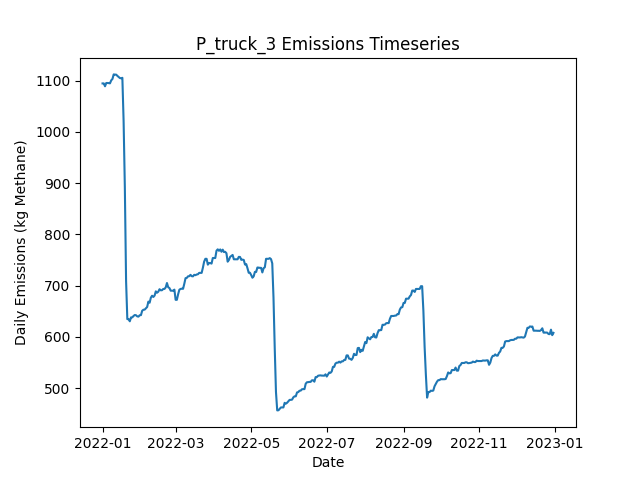

The table this chart was drawn from, first rows:
Date, Daily Emissions (Kg Methane), Daily Mitigable Emissions (Kg Methane), Daily Non-Mitigable Emissions (Kg Methan…, Daily Cost ($), Active Leaks, New Leaks, Leaks Repaired, Leaks Naturally Repaired, Leaks Tagged, Daily Repair Cost ($), Daily Natural Repair Cost ($), truck Deployment Cost ($), truck Sites flagged for Follow-Up, truck Leaks tagged for repair, truck Sites Visited, truck Travel Time (Minutes), truck Survey Time (Minutes), OGI_FU Deployment Cost ($), OGI_FU Sites flagged for Follow-Up, OGI_FU Leaks tagged for repair, OGI_FU Sites Visited, OGI_FU Travel Time (Minutes), OGI_FU Survey Time (Minutes)
2022-01-01, 1094, 821.6, 272.9, 400, 390, 391, 0, 0, 0.00000, 0.00000, 0.00000, 400, 0, , 10, 180, 270, 0.00000, , 0, 0, 0, 0
2022-01-02, 1094, 821.6, 272.9, 400, 390, 0, 0, 0, 0.00000, 0.00000, 0.00000, 400, 0, , 1, 20, 30, 0.00000, , 0, 0, 0, 0
2022-01-03, 1089, 816, 272.9, 1000, 391, 2, 0, 1, 33, 0.00000, 200, 0.00000, 9, , 0, 0, 0, 1000, , 33, 3, 120, 360
2022-01-04, 1095, 820.5, 274.8, 1000, 393, 2, 0, 0, 37, 0.00000, 0.00000, 0.00000, 1, , 0, 0, 0, 1000, , 37, 3, 120, 360
2022-01-05, 1095, 820.5, 274.8, 1000, 393, 0, 0, 0, 54, 0.00000, 0.00000, 0.00000, 0, , 0, 0, 0, 1000, , 54, 3, 120, 360
2022-01-06, 1095, 820.7, 274.4, 500, 393, 1, 0, 0, 18, 0.00000, 0.00000, 0.00000, 0, , 0, 0, 0, 500, , 18, 1, 30, 120
2022-01-07, 1095, 820.1, 274.6, 0.00000, 391, 1, 0, 3, 0.00000, 0.00000, 600, 0.00000, 0, , 0, 0, 0, 0.00000, , 0, 0, 0, 0
2022-01-08, 1100, 817.4, 283.1, 0.00000, 392, 2, 0, 1, 0.00000, 0.00000, 200, 0.00000, 0, , 0, 0, 0, 0.00000, , 0, 0, 0, 0
2022-01-09, 1103, 820.1, 283.1, 0.00000, 393, 1, 0, 0, 0.00000, 0.00000, 0.00000, 0.00000, 0, , 0, 0, 0, 0.00000, , 0, 0, 0, 0
2022-01-10, 1112, 828.3, 283.8, 0.00000, 395, 2, 0, 0, 0.00000, 0.00000, 0.00000, 0.00000, 0, , 0, 0, 0, 0.00000, , 0, 0, 0, 0
2022-01-11, 1112, 828.3, 283.3, 0.00000, 394, 0, 0, 0, 0.00000, 0.00000, 0.00000, 0.00000, 0, , 0, 0, 0, 0.00000, , 0, 0, 0, 0
2022-01-12, 1112, 828.3, 283.3, 0.00000, 394, 0, 0, 0, 0.00000, 0.00000, 0.00000, 0.00000, 0, , 0, 0, 0, 0.00000, , 0, 0, 0, 0
2022-01-13, 1109, 825.6, 283.6, 0.00000, 394, 1, 0, 1, 0.00000, 0.00000, 200, 0.00000, 0, , 0, 0, 0, 0.00000, , 0, 0, 0, 0
2022-01-14, 1107, 825.6, 281.6, 0.00000, 393, 0, 0, 0, 0.00000, 0.00000, 0.00000, 0.00000, 0, , 0, 0, 0, 0.00000, , 0, 0, 0, 0
2022-01-15, 1105, 823, 282, 0.00000, 393, 1, 0, 1, 0.00000, 0.00000, 200, 0.00000, 0, , 0, 0, 0, 0.00000, , 0, 0, 0, 0
2022-01-16, 1105, 822.5, 282, 0.00000, 392, 0, 0, 1, 0.00000, 0.00000, 200, 0.00000, 0, , 0, 0, 0, 0.00000, , 0, 0, 0, 0
2022-01-17, 1105, 821, 284.5, 0.00000, 393, 3, 0, 2, 0.00000, 0.00000, 400, 0.00000, 0, , 0, 0, 0, 0.00000, , 0, 0, 0, 0
2022-01-18, 1021, 736.7, 284.5, 5800, 364, 0, 29, 0, 0.00000, 5800, 0.00000, 0.00000, 0, , 0, 0, 0, 0.00000, , 0, 0, 0, 0
2022-01-19, 892, 607.6, 284.5, 6800, 330, 0, 34, 0, 0.00000, 6800, 0.00000, 0.00000, 0, , 0, 0, 0, 0.00000, , 0, 0, 0, 0
2022-01-20, 708.8, 424.3, 284.5, 9800, 282, 1, 49, 0, 0.00000, 9800, 0.00000, 0.00000, 0, , 0, 0, 0, 0.00000, , 0, 0, 0, 0
2022-01-21, 634.6, 350.1, 284.5, 2800, 269, 1, 14, 0, 0.00000, 2800, 0.00000, 0.00000, 0, , 0, 0, 0, 0.00000, , 0, 0, 0, 0
2022-01-22, 634.6, 350.1, 284.5, 0.00000, 269, 0, 0, 0, 0.00000, 0.00000, 0.00000, 0.00000, 0, , 0, 0, 0, 0.00000, , 0, 0, 0, 0
2022-01-23, 630.4, 347.2, 283.1, 0.00000, 268, 2, 0, 2, 0.00000, 0.00000, 400, 0.00000, 0, , 0, 0, 0, 0.00000, , 0, 0, 0, 0
2022-01-24, 638, 354.8, 283.1, 0.00000, 271, 3, 0, 0, 0.00000, 0.00000, 0.00000, 0.00000, 0, , 0, 0, 0, 0.00000, , 0, 0, 0, 0
2022-01-25, 638, 354.8, 283.1, 0.00000, 271, 0, 0, 0, 0.00000, 0.00000, 0.00000, 0.00000, 0, , 0, 0, 0, 0.00000, , 0, 0, 0, 0
2022-01-26, 640.7, 357.5, 283.1, 0.00000, 272, 1, 0, 0, 0.00000, 0.00000, 0.00000, 0.00000, 0, , 0, 0, 0, 0.00000, , 0, 0, 0, 0
2022-01-27, 642.6, 357.5, 285.1, 0.00000, 273, 1, 0, 0, 0.00000, 0.00000, 0.00000, 0.00000, 0, , 0, 0, 0, 0.00000, , 0, 0, 0, 0
2022-01-28, 642.2, 357.5, 284.7, 0.00000, 272, 0, 0, 0, 0.00000, 0.00000, 0.00000, 0.00000, 0, , 0, 0, 0, 0.00000, , 0, 0, 0, 0
2022-01-29, 640, 354.8, 285.1, 0.00000, 272, 1, 0, 1, 0.00000, 0.00000, 200, 0.00000, 0, , 0, 0, 0, 0.00000, , 0, 0, 0, 0
2022-01-30, 639.5, 354.8, 284.7, 0.00000, 271, 0, 0, 0, 0.00000, 0.00000, 0.00000, 0.00000, 0, , 0, 0, 0, 0.00000, , 0, 0, 0, 0
2022-01-31, 642.2, 357.5, 284.7, 0.00000, 272, 1, 0, 0, 0.00000, 0.00000, 0.00000, 0.00000, 0, , 0, 0, 0, 0.00000, , 0, 0, 0, 0
2022-02-01, 642.4, 357.7, 284.7, 0.00000, 273, 1, 0, 0, 0.00000, 0.00000, 0.00000, 0.00000, 0, , 0, 0, 0, 0.00000, , 0, 0, 0, 0
2022-02-02, 650.9, 357.5, 293.4, 0.00000, 272, 1, 0, 1, 0.00000, 0.00000, 200, 0.00000, 0, , 0, 0, 0, 0.00000, , 0, 0, 0, 0
2022-02-03, 652.9, 360.2, 292.7, 0.00000, 272, 1, 0, 0, 0.00000, 0.00000, 0.00000, 0.00000, 0, , 0, 0, 0, 0.00000, , 0, 0, 0, 0
2022-02-04, 653.1, 360.4, 292.7, 0.00000, 273, 1, 0, 0, 0.00000, 0.00000, 0.00000, 0.00000, 0, , 0, 0, 0, 0.00000, , 0, 0, 0, 0
2022-02-05, 655.6, 362.9, 292.7, 0.00000, 273, 1, 0, 1, 0.00000, 0.00000, 200, 0.00000, 0, , 0, 0, 0, 0.00000, , 0, 0, 0, 0
2022-02-06, 658.3, 365.6, 292.7, 0.00000, 274, 1, 0, 0, 0.00000, 0.00000, 0.00000, 0.00000, 0, , 0, 0, 0, 0.00000, , 0, 0, 0, 0
2022-02-07, 668.8, 368.7, 300.1, 0.00000, 275, 3, 0, 0, 0.00000, 0.00000, 0.00000, 0.00000, 0, , 0, 0, 0, 0.00000, , 0, 0, 0, 0
2022-02-08, 666.6, 368.5, 298.1, 0.00000, 273, 0, 0, 1, 0.00000, 0.00000, 200, 0.00000, 0, , 0, 0, 0, 0.00000, , 0, 0, 0, 0
2022-02-09, 676.4, 370, 306.4, 0.00000, 275, 2, 0, 0, 0.00000, 0.00000, 0.00000, 0.00000, 0, , 0, 0, 0, 0.00000, , 0, 0, 0, 0
2022-02-10, 680.3, 376.1, 304.2, 0.00000, 274, 1, 0, 0, 0.00000, 0.00000, 0.00000, 0.00000, 0, , 0, 0, 0, 0.00000, , 0, 0, 0, 0
2022-02-11, 677.8, 376.1, 301.8, 0.00000, 273, 1, 0, 0, 0.00000, 0.00000, 0.00000, 0.00000, 0, , 0, 0, 0, 0.00000, , 0, 0, 0, 0
2022-02-12, 680.5, 378.7, 301.8, 0.00000, 274, 1, 0, 0, 0.00000, 0.00000, 0.00000, 0.00000, 0, , 0, 0, 0, 0.00000, , 0, 0, 0, 0
2022-02-13, 688.8, 387, 301.8, 0.00000, 275, 1, 0, 0, 0.00000, 0.00000, 0.00000, 0.00000, 0, , 0, 0, 0, 0.00000, , 0, 0, 0, 0
2022-02-14, 686.1, 383.9, 302.2, 0.00000, 274, 1, 0, 2, 0.00000, 0.00000, 400, 0.00000, 0, , 0, 0, 0, 0.00000, , 0, 0, 0, 0
2022-02-15, 688.1, 386.6, 301.5, 0.00000, 274, 1, 0, 0, 0.00000, 0.00000, 0.00000, 0.00000, 0, , 0, 0, 0, 0.00000, , 0, 0, 0, 0
2022-02-16, 693, 391.5, 301.5, 0.00000, 275, 2, 0, 1, 0.00000, 0.00000, 200, 0.00000, 0, , 0, 0, 0, 0.00000, , 0, 0, 0, 0
2022-02-17, 690.8, 388.8, 302, 0.00000, 275, 1, 0, 1, 0.00000, 0.00000, 200, 0.00000, 0, , 0, 0, 0, 0.00000, , 0, 0, 0, 0
2022-02-18, 691, 389, 302, 0.00000, 276, 1, 0, 0, 0.00000, 0.00000, 0.00000, 0.00000, 0, , 0, 0, 0, 0.00000, , 0, 0, 0, 0
2022-02-19, 693.5, 391.7, 301.8, 0.00000, 277, 2, 0, 0, 0.00000, 0.00000, 0.00000, 0.00000, 0, , 0, 0, 0, 0.00000, , 0, 0, 0, 0
2022-02-20, 693.5, 391.7, 301.8, 0.00000, 277, 0, 0, 0, 0.00000, 0.00000, 0.00000, 0.00000, 0, , 0, 0, 0, 0.00000, , 0, 0, 0, 0
2022-02-21, 696.6, 391.9, 304.6, 0.00000, 281, 4, 0, 0, 0.00000, 0.00000, 0.00000, 0.00000, 0, , 0, 0, 0, 0.00000, , 0, 0, 0, 0
2022-02-22, 705.1, 400.4, 304.6, 0.00000, 283, 2, 0, 0, 0.00000, 0.00000, 0.00000, 0.00000, 0, , 0, 0, 0, 0.00000, , 0, 0, 0, 0
2022-02-23, 696.8, 400.4, 296.4, 0.00000, 282, 0, 0, 0, 0.00000, 0.00000, 0.00000, 0.00000, 0, , 0, 0, 0, 0.00000, , 0, 0, 0, 0
2022-02-24, 695.3, 400.2, 295.1, 0.00000, 282, 2, 0, 1, 0.00000, 0.00000, 200, 0.00000, 0, , 0, 0, 0, 0.00000, , 0, 0, 0, 0
2022-02-25, 690.1, 394.8, 295.3, 0.00000, 281, 1, 0, 2, 0.00000, 0.00000, 400, 0.00000, 0, , 0, 0, 0, 0.00000, , 0, 0, 0, 0
2022-02-26, 690.1, 394.8, 295.3, 0.00000, 281, 0, 0, 0, 0.00000, 0.00000, 0.00000, 0.00000, 0, , 0, 0, 0, 0.00000, , 0, 0, 0, 0
2022-02-27, 689.9, 394.6, 295.3, 0.00000, 280, 0, 0, 1, 0.00000, 0.00000, 200, 0.00000, 0, , 0, 0, 0, 0.00000, , 0, 0, 0, 0
2022-02-28, 692.1, 397.3, 294.8, 0.00000, 280, 1, 0, 0, 0.00000, 0.00000, 0.00000, 0.00000, 0, , 0, 0, 0, 0.00000, , 0, 0, 0, 0
2022-03-01, 672.3, 397.3, 275, 0.00000, 277, 0, 0, 0, 0.00000, 0.00000, 0.00000, 0.00000, 0, , 0, 0, 0, 0.00000, , 0, 0, 0, 0
... 305 more rows
